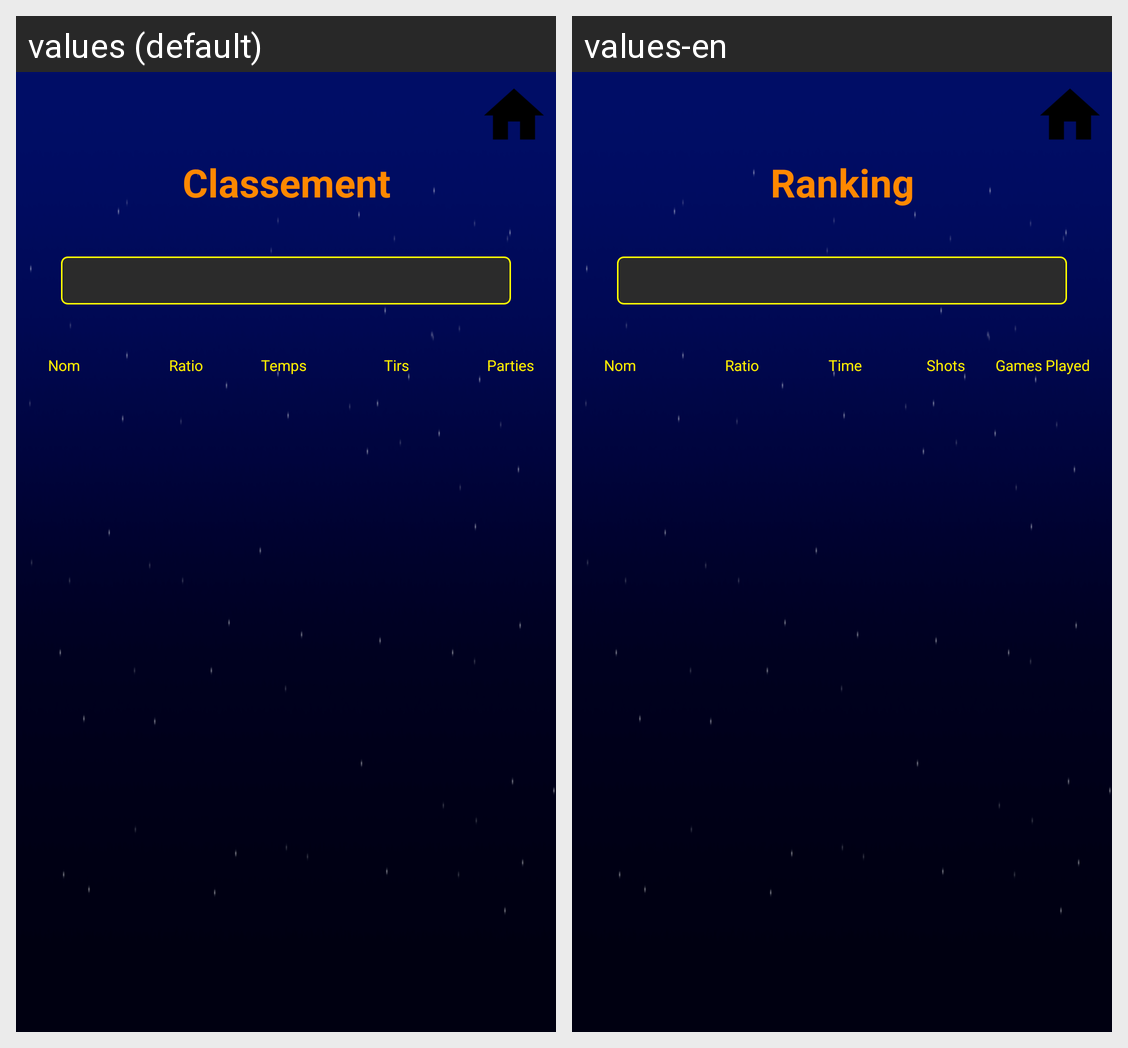

Translations of the strings shown on this Android screen, per locale in the grid:
Android screen res/layout/activity_ranking.xml rendered under 2 locales, left to right: values (default), values-en. Device: Nexus 5 (rendered at 1080×1920; each locale shown at half size, 540×960, under a caption strip naming it); theme AppTheme.
Strings drawn on this screen, with the default value and each locale's value (text and hints the layout hard-codes, and strings that could not be matched under every locale, appear in the picture but are not listed):

titleRanking
  values: Classement
  values-en: Ranking

ratio
  values: Ratio
  values-en: Ratio

bestTime
  values: Temps
  values-en: Time

bestShotsCountLabel
  values: Tirs
  values-en: Shots

gamesParts
  values: Parties
  values-en: Games Played
